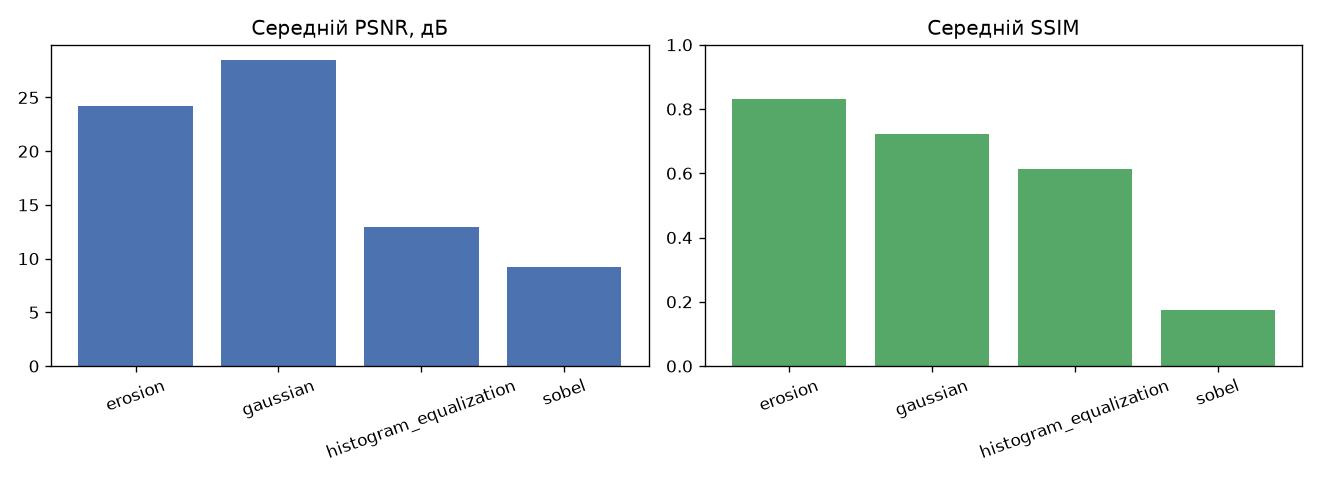

Data behind this chart, as committed beside it:
method, images, time_ms, mse, psnr, ssim, mse_noisy_baseline, mean, contrast, entropy
erosion, 30, 3.516, 379.3, 24.2, 0.8303, , 85.26, 53.33, 6.37
gaussian, 30, 57.01, 109.1, 28.48, 0.7211, 343.1, 94.84, 51.34, 6.793
histogram_equalization, 30, 8.75, 6977, 12.93, 0.6128, , 133.9, 71.21, 6.189
sobel, 30, 71.24, 12427, 9.175, 0.1740, , 12.28, 21.29, 4.358
statistics, 30, 23.55, , , , , 93.51, 53.87, 6.437
